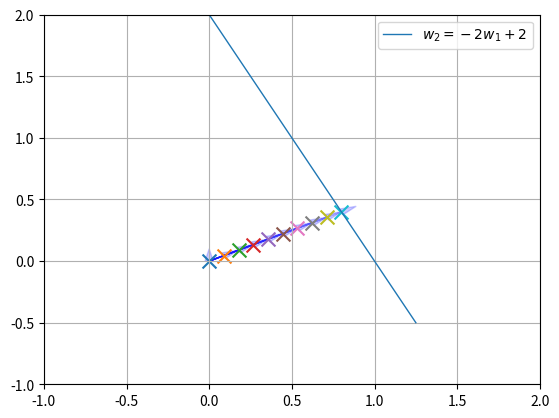

Recreate this plot in Python.
import numpy as np
import matplotlib.pyplot as plt


if __name__ == "__main__":
	ax1 = plt.subplot()
	w1 = np.linspace(-0.25, 1.25, 100)
	w2 = -2 * w1 + 2
	ax1.plot(w1, w2, linewidth=1, label="$w_2 = -2 w_1 + 2$")
	for i in np.linspace(0, 0.4, 10):
		ax1.arrow(0, 0, 2 * i, i,
			head_width=0.05,
			head_length=0.1,
			fc="b",
			ec="b",
			alpha=0.2
		)
	for i in np.linspace(0, 0.4, 10):
		ax1.scatter(2 * i, i,
			marker="x",
			s=100,
			alpha=1.0
		)
	plt.grid(True)
	plt.legend()
	ax1.set_xlim([-1, 2])
	ax1.set_ylim([-1, 2])
	plt.savefig("./grad_desc.png", dpi=300)
	# plt.show()